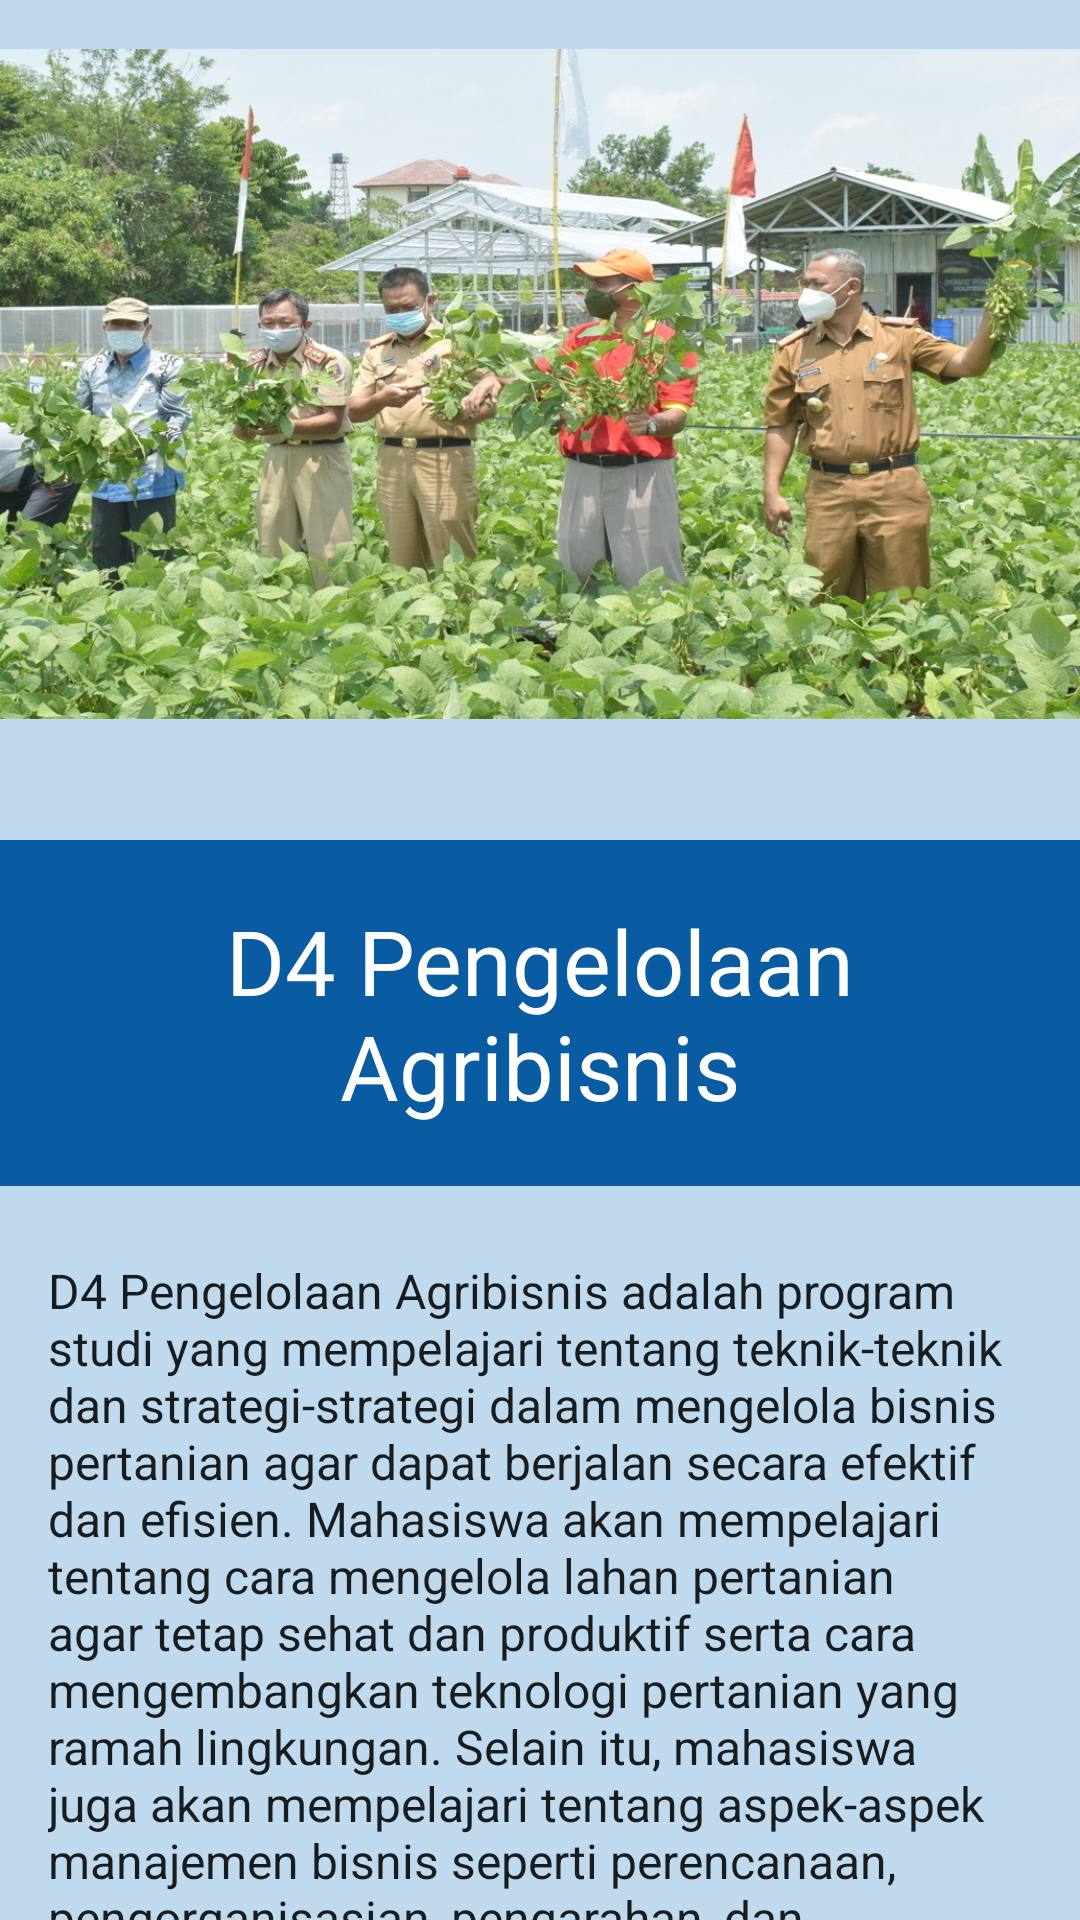

Produce the Android XML layout that renders to this screen, including the resource entries it uses.
<!-- AndroidManifest.xml: application theme Theme.PolinelaInfo -->
<!-- res/layout/activity_pengelolaan_agribisnis.xml -->
<?xml version="1.0" encoding="utf-8"?>
<LinearLayout xmlns:android="http://schemas.android.com/apk/res/android"
    xmlns:app="http://schemas.android.com/apk/res-auto"
    xmlns:tools="http://schemas.android.com/tools"
    android:layout_width="match_parent"
    android:layout_height="match_parent"
    android:background="#BFDAEF"
    android:orientation="vertical"
    tools:context=".PengelolaanAgribisnis"
    tools:ignore="MissingDefaultResource">

    <ImageView
        android:layout_width="wrap_content"
        android:layout_height="256dp"
        android:src="@drawable/agb" />

    <TextView
        android:layout_width="wrap_content"
        android:layout_height="wrap_content"
        android:layout_gravity="center"
        android:layout_marginTop="24dp"
        android:background="@color/blue"
        android:textAlignment="center"
        android:padding="20dp"
        android:text="D4 Pengelolaan Agribisnis"
        android:textAppearance="@style/TextAppearance.AppCompat.Body1"
        android:textColor="#FFFFFF"
        android:textSize="30dp" />

    <TextView
        android:layout_width="match_parent"
        android:layout_height="wrap_content"
        android:layout_marginTop="24dp"
        android:layout_marginLeft="16dp"
        android:layout_marginRight="16dp"
        android:text="D4 Pengelolaan Agribisnis adalah program studi yang mempelajari tentang teknik-teknik dan strategi-strategi dalam mengelola bisnis pertanian agar dapat berjalan secara efektif dan efisien. Mahasiswa akan mempelajari tentang cara mengelola lahan pertanian agar tetap sehat dan produktif serta cara mengembangkan teknologi pertanian yang ramah lingkungan. Selain itu, mahasiswa juga akan mempelajari tentang aspek-aspek manajemen bisnis seperti perencanaan, pengorganisasian, pengarahan, dan pengendalian dalam mengelola agribisnis. Program studi ini sangat berguna bagi mereka yang ingin terjun dalam dunia agribisnis atau ingin bekerja di sektor pertanian."
        android:textAppearance="@style/TextAppearance.AppCompat.Body1"
        android:textSize="16dp" />

    <ScrollView
        android:layout_width="wrap_content"
        android:layout_height="338dp">


    </ScrollView>

</LinearLayout>
<!-- resources referenced by this layout -->
<resources>
  <color name="blue">#095CA1</color>
  <!-- drawable agb: jpeg bitmap (drawable, 531763 bytes) -->
  <style name="Theme.PolinelaInfo" parent="Theme.MaterialComponents.DayNight.DarkActionBar">
          
          <item name="colorPrimary">@color/purple_500</item>
          <item name="colorPrimaryVariant">@color/purple_700</item>
          <item name="colorOnPrimary">@color/white</item>
          
          <item name="colorSecondary">@color/teal_200</item>
          <item name="colorSecondaryVariant">@color/teal_700</item>
          <item name="colorOnSecondary">@color/black</item>
          
          <item name="android:statusBarColor" tools:targetApi="l">?attr/colorPrimaryVariant</item>
          
      </style>
  <color name="purple_500">#FF6200EE</color>
  <color name="purple_700">#FF3700B3</color>
  <color name="white">#FFFFFFFF</color>
  <color name="teal_200">#FF03DAC5</color>
  <color name="teal_700">#FF018786</color>
  <color name="black">#FF000000</color>
</resources>
